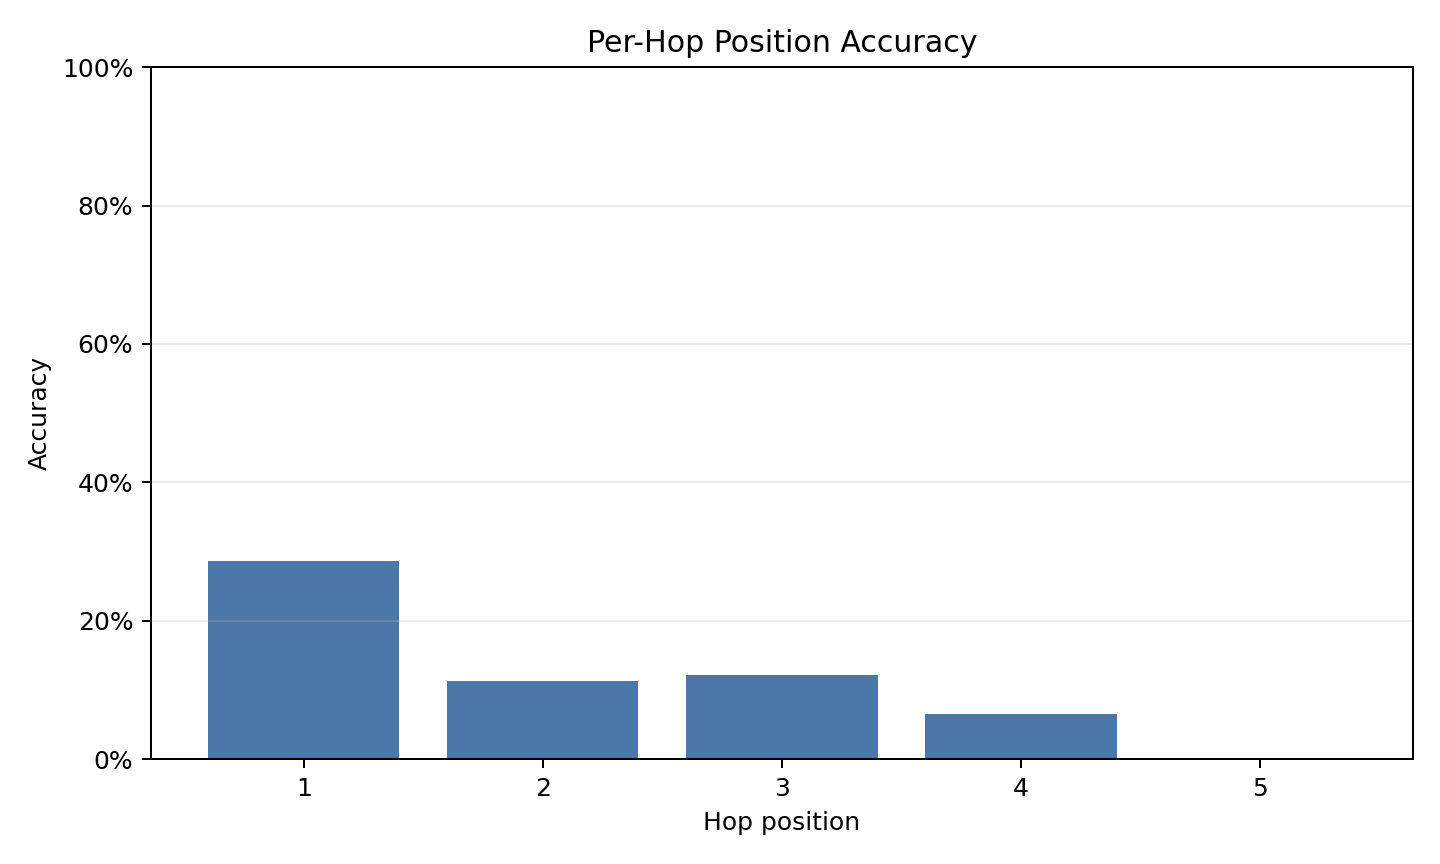

The data file committed next to this chart (first rows):
accuracy, hop, solved_total
28.6%, 1, 4384 / 15311
11.3%, 2, 1736 / 15311
12.2%, 3, 939 / 7710
6.5%, 4, 196 / 2993
0.0%, 5, 0 / 779
